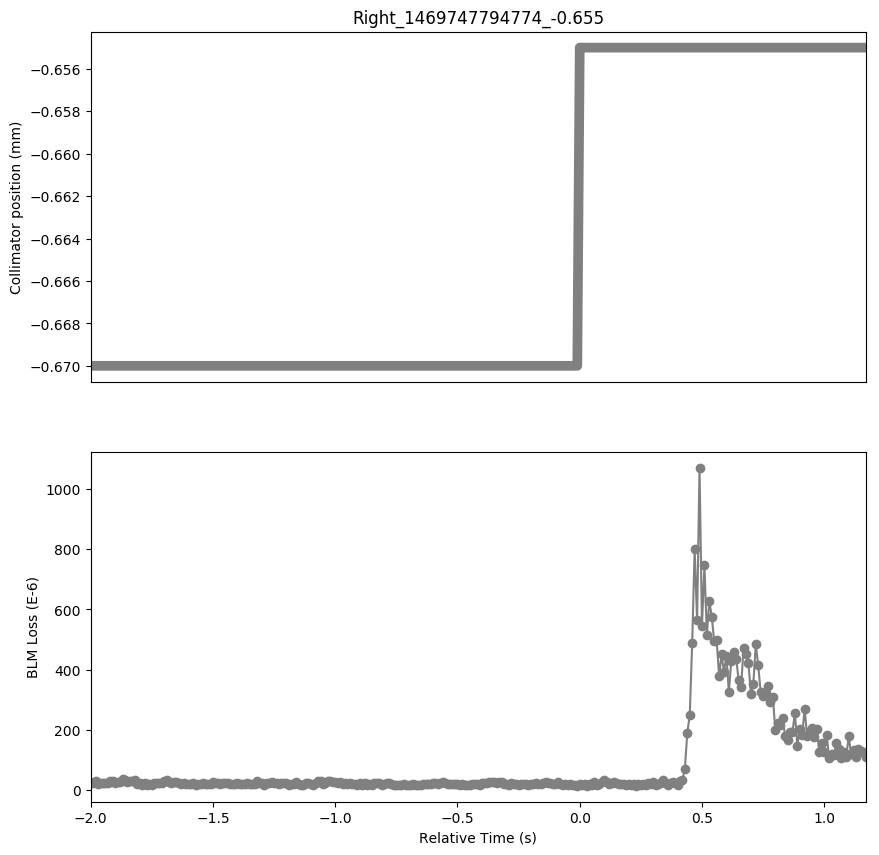

Source data for this figure (header and first rows):
Timestamp, position, BLMTI.06L7.B1E10_TCP.D6L7.B1
1469747792780, -0.67, 2.715e-05
1469747792790, -0.67, 2.172e-05
1469747792800, -0.67, 2.896e-05
1469747792810, -0.67, 2.0634e-05
1469747792820, -0.67, 2.4254000000000002e-05
1469747792830, -0.67, 2.4616e-05
1469747792840, -0.67, 2.4254000000000002e-05
1469747792850, -0.67, 2.4616e-05
1469747792860, -0.67, 2.896e-05
1469747792870, -0.67, 2.9684000000000002e-05
1469747792880, -0.67, 2.353e-05
1469747792890, -0.67, 2.6426e-05
1469747792900, -0.67, 2.6426e-05
1469747792910, -0.67, 3.6562e-05
1469747792920, -0.67, 3.1856e-05
1469747792930, -0.67, 2.4978e-05
1469747792940, -0.67, 2.9321999999999998e-05
1469747792950, -0.67, 2.9684000000000002e-05
1469747792960, -0.67, 3.4028e-05
1469747792970, -0.67, 2.0634e-05
1469747792980, -0.67, 2.172e-05
1469747792990, -0.67, 1.8100000000000003e-05
1469747793000, -0.67, 2.353e-05
1469747793010, -0.67, 1.7375999999999998e-05
1469747793020, -0.67, 2.0634e-05
1469747793030, -0.67, 1.7738e-05
1469747793040, -0.67, 2.4254000000000002e-05
1469747793050, -0.67, 2.3168000000000002e-05
1469747793060, -0.67, 2.4616e-05
1469747793070, -0.67, 2.4616e-05
1469747793080, -0.67, 2.8598000000000003e-05
1469747793090, -0.67, 3.3666e-05
1469747793100, -0.67, 2.5702e-05
1469747793110, -0.67, 2.4616e-05
1469747793120, -0.67, 2.5702e-05
1469747793130, -0.67, 2.7874e-05
1469747793140, -0.67, 2.3891999999999998e-05
1469747793150, -0.67, 1.8462e-05
1469747793160, -0.67, 2.2082e-05
1469747793170, -0.67, 1.9186e-05
1469747793180, -0.67, 2.1358e-05
1469747793190, -0.67, 1.8462e-05
1469747793200, -0.67, 2.353e-05
1469747793210, -0.67, 1.7738e-05
1469747793220, -0.67, 2.1358e-05
1469747793230, -0.67, 2.0272000000000002e-05
1469747793240, -0.67, 2.353e-05
1469747793250, -0.67, 1.991e-05
1469747793260, -0.67, 1.8462e-05
1469747793270, -0.67, 2.1358e-05
1469747793280, -0.67, 2.6064e-05
1469747793290, -0.67, 2.4616e-05
1469747793300, -0.67, 2.2082e-05
1469747793310, -0.67, 1.991e-05
1469747793320, -0.67, 2.4254000000000002e-05
1469747793330, -0.67, 2.4254000000000002e-05
1469747793340, -0.67, 2.353e-05
1469747793350, -0.67, 2.0634e-05
1469747793360, -0.67, 2.0272000000000002e-05
1469747793370, -0.67, 1.9186e-05
... 258 more rows
